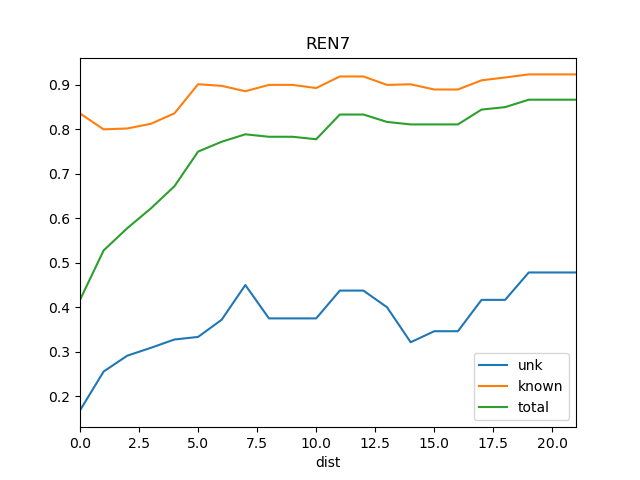

The table this chart was drawn from, first rows:
dist, known, total, train_docs, unk
0, 0.8358, 0.4167, {'REN11'}, 0.1681
1, 0.8, 0.5278, {'WS1', 'REN11'}, 0.2556
2, 0.802, 0.5778, {'WS1', 'DSR', 'REN11'}, 0.2911
3, 0.8125, 0.6222, {'WS1', 'DSR', 'REN6', 'REN11'}, 0.3088
4, 0.8361, 0.6722, {'DSR', 'WS1', 'REN6', 'REN11', 'REN19'}, 0.3276
5, 0.9015, 0.75, {'DSR', 'St2', 'WS1', 'REN6', 'REN11', '…, 0.3333
6, 0.8978, 0.7722, {'DSR', 'St2', 'WS1', 'REN9', 'REN6', 'R…, 0.3721
7, 0.8857, 0.7889, {'DSR', 'St2', 'WS1', 'REN9', 'REN6', 'R…, 0.45
8, 0.9, 0.7833, {'DSR', 'St2', 'WS1', 'REN14', 'REN9', '…, 0.375
9, 0.9, 0.7833, {'DSR', 'REN5', 'St2', 'WS1', 'REN14', '…, 0.375
10, 0.8929, 0.7778, {'REN15', 'DSR', 'REN5', 'St2', 'WS1', '…, 0.375
11, 0.9189, 0.8333, {'REN15', 'REN4', 'DSR', 'REN5', 'St2', …, 0.4375
12, 0.9189, 0.8333, {'REN15', 'DSR', 'St2', 'WS1', 'REN14', …, 0.4375
13, 0.9, 0.8167, {'REN15', 'DSR', 'REN5', 'St2', 'WS1', '…, 0.4
14, 0.9013, 0.8111, {'REN15', 'DSR', 'St2', 'WS1', 'REN14', …, 0.3214
15, 0.8896, 0.8111, {'REN15', 'REN4', 'DSR', 'REN5', 'St2', …, 0.3462
16, 0.8896, 0.8111, {'REN15', 'DSR', 'REN5', 'St2', 'WS1', '…, 0.3462
17, 0.9103, 0.8444, {'Ko', 'REN15', 'DSR', 'REN5', 'St2', 'W…, 0.4167
18, 0.9167, 0.85, {'Ko', 'St2', 'REN3', 'REN12', 'REN10', …, 0.4167
19, 0.9236, 0.8667, {'Ko', 'St2', 'REN3', 'REN12', 'REN10', …, 0.4783
20, 0.9236, 0.8667, {'Ko', 'St2', 'REN12', 'REN3', 'REN10', …, 0.4783
21, 0.9236, 0.8667, {'Ko', 'St2', 'REN12', 'REN3', 'REN10', …, 0.4783
